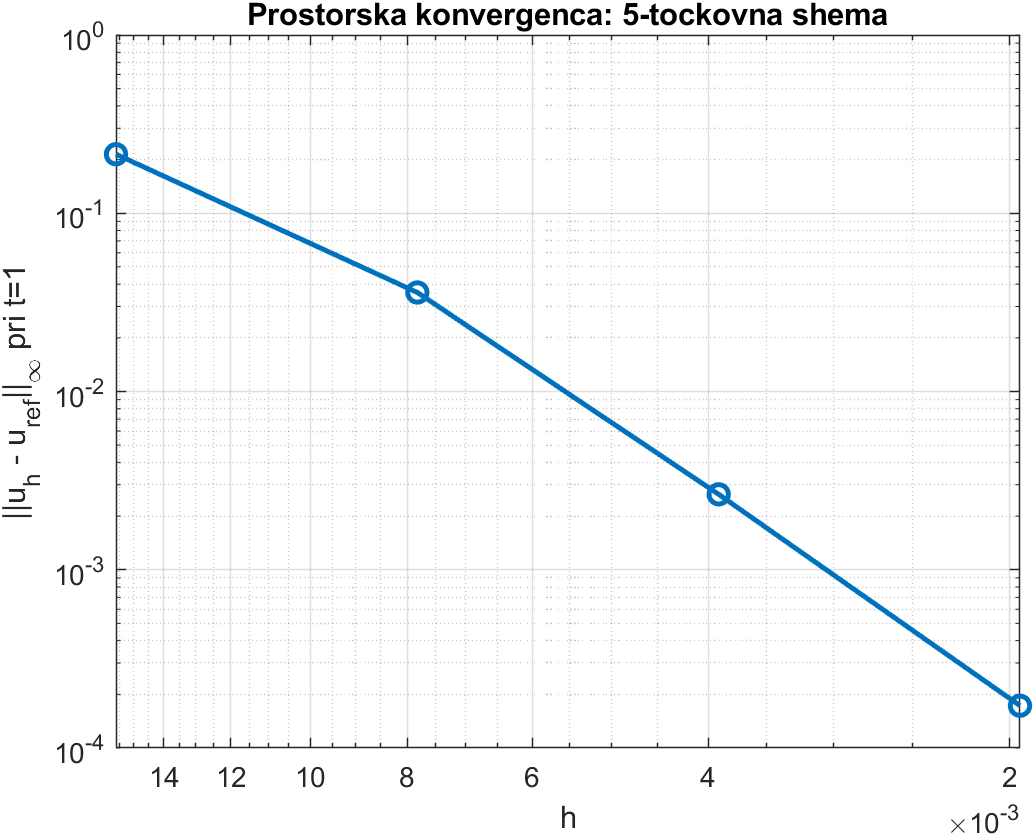

Values plotted in this chart, from the file beside it:
Nx, h, MaxErrorAtT1, ObservedOrder
129, 0.01562, 0.2144, 2.576
257, 0.007812, 0.03594, 3.762
513, 0.003906, 0.00265, 3.94
1025, 0.001953, 0.0001727, NaN
